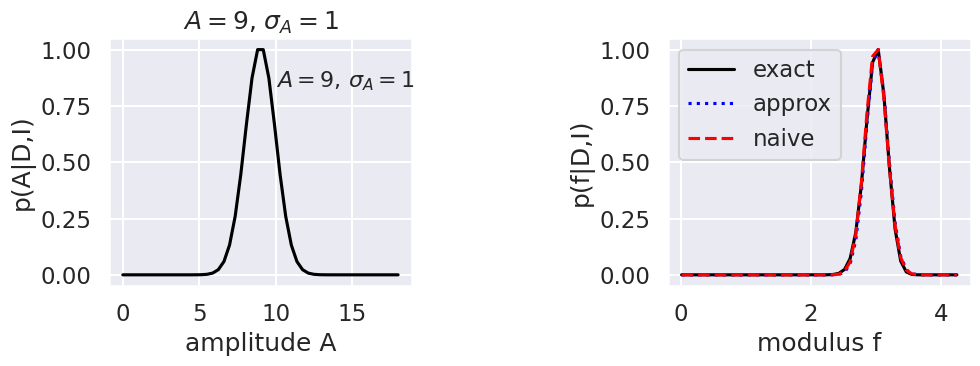
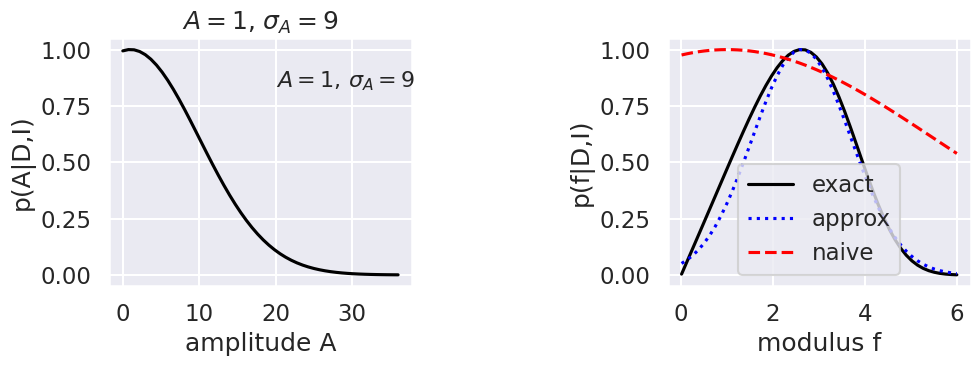
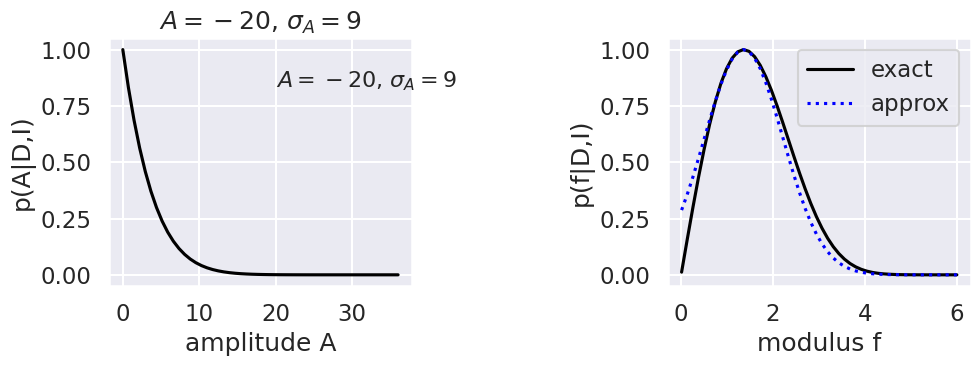

Reproduce these figures in Python, in order.
#!/usr/bin/env python
# coding: utf-8

# # Error propagation: Example 3.6.2 in Sivia

# ## Problem to solve
# 
# This example illustrates a potential pitfall in a naive analysis of error propagation where we need to take a square root.
# The context is the analysis of diffraction studies of crystalline materials.
# The Bragg (or signal) peak is estimated using the signal-plus-background model considered earlier. 
# Suppose this was done with a least-squares fitter (as opposed to a full Bayesian analysis) and a value $A = A_0 \pm \sigma_A$ is obtained.
# 
# This amplitude is related to the modulus squared of the complex structure factor (we'll say equal), so $A = |F|^2 = f^2$, with $f = |F|$. Our question is: what is the best estimate $f_0$ with error $\sigma_f$?

# ## Naive short cut for error propagation
# 
# It might seem that we can short cut a detailed treatment of error propagation simply by differentiating the relation between $A$ and $f$ at $f_0$, squaring and taking expectation values:
# 
# $$
#  A = f^2 \ \Longrightarrow\ \delta A = 2 f_0 \delta f \ \Longrightarrow\
#    \langle\delta A^2\rangle = 4 f_0^2 \langle \delta f^2 \rangle = 4 A_0 \langle \delta f^2 \rangle .
# $$
# 
# Since $\langle\delta A^2\rangle = \sigma_A^2$, we can solve for $\sigma_f = \sqrt{\langle \delta f^2 \rangle}$ to get:
# 
# $$
#    f \overset{?}{=} \sqrt{A_0} \pm \frac{\sigma_A}{2\sqrt{A_0}} .
# $$
# 
# However, in the problem at hand, $A_0$ can be negative if there are weak and strongly overlapping reflections (or signal peaks). In this case the expression doesn't make sense.

# There are two mistakes here:
# 
# &nbsp;&nbsp; 1. We have not distinguished between the likelihood, which is assumed to be a Gaussian distribution with mean (and maximum) $A_0$ and width $\sigma_A$, and the posterior. By Bayes' theorem the two are related by the likelihood being multiplied by a prior pdf (and a normalization, which we don't need to consider here). We have not accounted for the physics of $A$ in the latter, namely that it is never negative. So we need something like:
# 
# $$ p(A|I) = \begin{cases}
#                1/A_{\text{max}} & 0 \leq A \leq A_{\text{max}} \\
#                0 & \text{otherwise} 
#             \end{cases}
# $$ 
# 
# With a likelihood
# 
# $$
#    p(D|A,I) \propto e^{-(A-A_0)^2/2\sigma_A^2}
# $$
# 
# the best estimate for $A$ will be positive even if $A_0$ from fitting the data is negative.
# 
# &nbsp;&nbsp; 2. In the latter case, the posterior will be a truncated Gaussian that violates the implicit assumptions of the naive estimate, which is the second mistake. The estimate assumes we can expand around a central maximum, which won't be true in this case. 

# ## Doing it for real
# 
# So what do we do instead? Just apply the full expression for changing variables in pdfs:
# 
# $$\begin{align}
#    p(f|D,I) &= p(A|D,I) \cdot \left|\frac{dA}{df}\right| = p(A|D,I) \cdot 2f \\
#             &\propto f e^{-(f^2 - A_0)^2/2\sigma_A^2} \\
#             &\approx \frac{1}{\sqrt{2\pi}\sigma_f}e^{-(f-f_0)^2/2\sigma_f^2}
# \end{align}$$   
# 
# The third line is a Gaussian approximation to the full posterior for $f$ in the second line, found by Taylor expanding the logarithm $L = \log[p(f|D,I)]$ to second order in $f$ about $f_0$ (as we have done before). The first derivative is set to zero, identifying
# 
# $$ \left.\left[\frac{1}{f} + \frac{2A_0 f}{\sigma_A^2} - \frac{2f^3}{\sigma_A^2}\right]\right|_{f=f_0} = 0
# \quad \Longrightarrow \quad 2 f_0^2 = A_0 + (A_0^2 + 2\sigma_A^2)^{1/2} ,$$
# 
# and the second derivative is minus one over the variance, identifying
# 
# $$ \frac{1}{\sigma_f^2} = \frac{1}{f_0^2} + \frac{2(3f_0^2 - A_0)}{\sigma_A^2} . $$
# 
# We can use as our estimate $f = f_0 \pm \sigma_f$ based on these formulas.

# ## Numerical illustrations

# In[1]:


import numpy as np
import matplotlib.pyplot as plt
get_ipython().run_line_magic('matplotlib', 'inline')

from scipy import special

# Not really needed, but nicer plots
import seaborn as sns
sns.set()
sns.set_context("talk")


# In[10]:


# Set up the functions to plot

# Posterior p(A|D,I)
def A_posterior(A, A0, sigA):
    pA = np.exp(-(A-A0)**2/(2*sigA**2))
    return pA/np.max(pA)

# Naive analysis (only works for A0>0)
def f_likelihood(f, A0, sigA):
    # likelihood p(D|f,I)
    sigf = sigA / (2*np.sqrt(A0))
    pf = np.exp(-(f-np.sqrt(A0))**2/(2*sigf**2))
    return pf/np.max(pf)

# Full posterior (with correct error propagation)
def f_posterior(f, A0, sigA):
    # p(f|D,I) normalized so one at the peak
    pf = f*np.exp(-(f**2-A0)**2/(2*sigA**2))
    return pf/np.max(pf)

# Approximate posterior
def f0(A0, sigA):
    # approximate peak of f_posterior
    return np.sqrt((A0 + np.sqrt(A0**2 + 2*sigA**2))/2)

def varf(A0, sigA):
    # approximate variance of f_posterior
    f0t = f0(A0,sigA)
    return 1/(1/f0t + 2*(3*f0t**2 - A0)/sigA**2)

def f_posterior_gaussian(f, A0, sigA):
    # gaussian approximation to full correct posterior
    pf = np.exp(-(f - f0(A0,sigA))**2/(2*varf(A0,sigA)))
    return pf/np.max(pf)


# In[23]:


for (A0,sigA) in [(9,1),(1,9),(-20,9)]:
    maxA = max(2*A0,4*sigA)
    A_arr = np.linspace(0.001,maxA)
    f_arr = np.linspace(.01, np.sqrt(maxA))
    fig,ax = plt.subplots(1,2,figsize=(10,4))
    ax[0].plot(A_arr, A_posterior(A_arr,A0,sigA), color='black')
    ax[1].plot(f_arr, f_posterior(f_arr,A0,sigA), color='black', label='exact')
    ax[1].plot(f_arr, f_posterior_gaussian(f_arr,A0,sigA), linestyle='dotted', color='blue', label='approx')
    if A0>0:
        ax[1].plot(f_arr, f_likelihood(f_arr,A0,sigA), linestyle='dashed', color='red', label='naive')
    ax[0].set(xlabel='amplitude A',ylabel='p(A|D,I)')
    plt.text(0.55,0.8, f'$A={A0}$, $\sigma_A={sigA}$', transform=ax[0].transAxes,fontsize=16)
    ax[0].set_title(f'$A={A0}$, $\sigma_A={sigA}$')
    ax[1].set(xlabel='modulus f',ylabel='p(f|D,I)')
    ax[1].legend()
    plt.tight_layout()


# ## Comments
# 
# * The graphs show three cases, with the posterior for the amplitude $A$ on the left and the posterior for $f$ on the right in each case. The exact posterior for $f$ is a black solid line, the Gaussian approximation is a dotted blue line, and the naive approximation is a dashed red line.
# * Case 1 is $A=9$, $\sigma_A = 1$, which is a "normal" peak. All of the posteriors for $f$ agree.
# * Case 2 has $A=1$, $\sigma_A = 9$, so a broad Gaussian that is cut off at $A=0$. The Gaussian approximation to the $f$ posterior is good near the peak and gets worse for small $f$, while the naive approximation is terrible everywhere.
# * Case 3 has $A=-20$, $\sigma_A=9$, so the naive approximation can't even apply! The Gaussian approximation is again very good near the peak then degrades slightly away from the peak.

# In[ ]:




